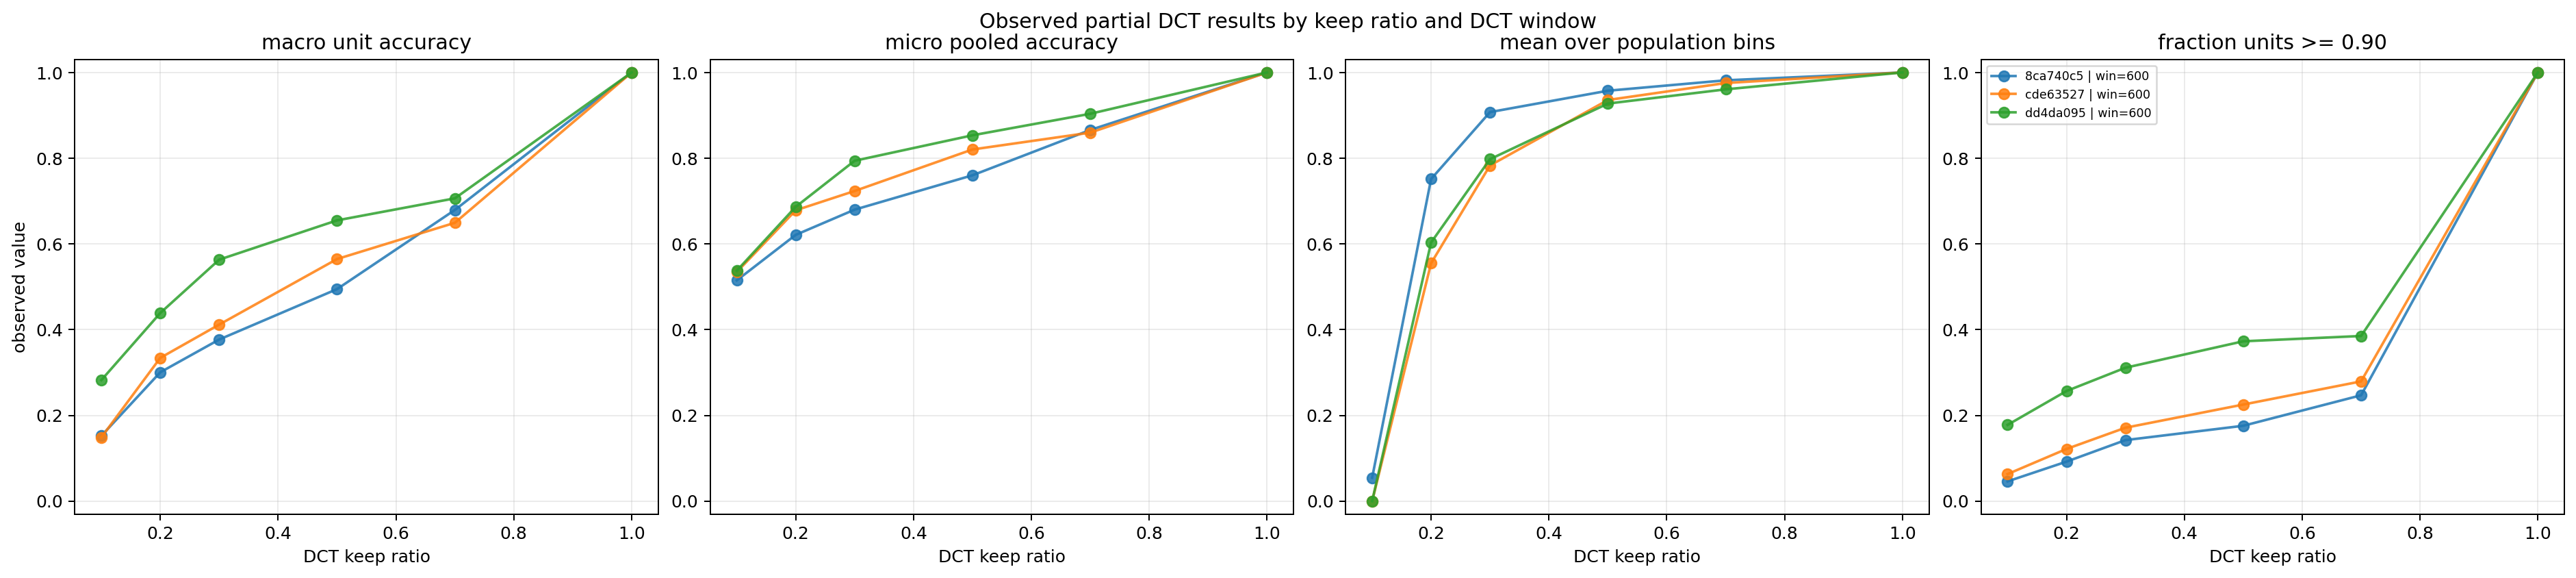

Values plotted in this chart, from the file beside it:
run_label, eid, probe, ratio, dct_window_samples, n_keep_coefficients_per_window, n_samples, n_windows, n_chan, fs, status, dct_bin, dct_kilosort_results_dir, dct_window_ms, whole_segment_dct, binned_count_accuracy_macro, binned_count_accuracy_micro, mean_bin_accuracy, all_neuron_fraction_ge_090
8ca740c5_probe00_partial_20260712_222836, 8ca740c5-e7fe-430a-aa10-e74e9c3cbbe8, probe00, 0.1, 600, 60, 6600000, , 385, 30000, complete, G:\academic\week8_partial_dct_kilosort_r…, G:\academic\week8_partial_dct_kilosort_r…, 20.0, False, 0.1523, 0.5149, 0.05448, 0.04603
8ca740c5_probe00_partial_20260712_222836, 8ca740c5-e7fe-430a-aa10-e74e9c3cbbe8, probe00, 0.2, 600, 120, 6600000, , 385, 30000, complete, G:\academic\week8_partial_dct_kilosort_r…, G:\academic\week8_partial_dct_kilosort_r…, 20.0, False, 0.3006, 0.6211, 0.7513, 0.09205
8ca740c5_probe00_partial_20260712_222836, 8ca740c5-e7fe-430a-aa10-e74e9c3cbbe8, probe00, 0.3, 600, 180, 6600000, , 385, 30000, complete, G:\academic\week8_partial_dct_kilosort_r…, G:\academic\week8_partial_dct_kilosort_r…, 20.0, False, 0.377, 0.6799, 0.9075, 0.1423
8ca740c5_probe00_partial_20260712_222836, 8ca740c5-e7fe-430a-aa10-e74e9c3cbbe8, probe00, 0.5, 600, 300, 6600000, , 385, 30000, complete, G:\academic\week8_partial_dct_kilosort_r…, G:\academic\week8_partial_dct_kilosort_r…, 20.0, False, 0.4946, 0.76, 0.9573, 0.1757
8ca740c5_probe00_partial_20260712_222836, 8ca740c5-e7fe-430a-aa10-e74e9c3cbbe8, probe00, 0.7, 600, 420, 6600000, , 385, 30000, complete, G:\academic\week8_partial_dct_kilosort_r…, G:\academic\week8_partial_dct_kilosort_r…, 20.0, False, 0.6792, 0.8659, 0.9816, 0.2469
8ca740c5_probe00_partial_20260712_222836, 8ca740c5-e7fe-430a-aa10-e74e9c3cbbe8, probe00, 1.0, 600, 600, 6600000, , 385, 30000, complete, G:\academic\week8_partial_dct_kilosort_r…, G:\academic\week8_partial_dct_kilosort_r…, 20.0, False, 1.0, 1.0, 1.0, 1.0
cde63527_probe01_partial_20260712_222836, cde63527-7f5a-4cc3-8ac2-215d82e7da26, probe01, 0.1, 600, 60, 6300000, , 385, 30000, complete, G:\academic\week8_partial_dct_kilosort_r…, G:\academic\week8_partial_dct_kilosort_r…, 20.0, False, 0.1488, 0.5344, 0.0, 0.06306
cde63527_probe01_partial_20260712_222836, cde63527-7f5a-4cc3-8ac2-215d82e7da26, probe01, 0.2, 600, 120, 6300000, , 385, 30000, complete, G:\academic\week8_partial_dct_kilosort_r…, G:\academic\week8_partial_dct_kilosort_r…, 20.0, False, 0.3341, 0.6784, 0.5549, 0.1216
cde63527_probe01_partial_20260712_222836, cde63527-7f5a-4cc3-8ac2-215d82e7da26, probe01, 0.3, 600, 180, 6300000, , 385, 30000, complete, G:\academic\week8_partial_dct_kilosort_r…, G:\academic\week8_partial_dct_kilosort_r…, 20.0, False, 0.4118, 0.7234, 0.783, 0.1712
cde63527_probe01_partial_20260712_222836, cde63527-7f5a-4cc3-8ac2-215d82e7da26, probe01, 0.5, 600, 300, 6300000, , 385, 30000, complete, G:\academic\week8_partial_dct_kilosort_r…, G:\academic\week8_partial_dct_kilosort_r…, 20.0, False, 0.5647, 0.8203, 0.9357, 0.2252
cde63527_probe01_partial_20260712_222836, cde63527-7f5a-4cc3-8ac2-215d82e7da26, probe01, 0.7, 600, 420, 6300000, , 385, 30000, complete, G:\academic\week8_partial_dct_kilosort_r…, G:\academic\week8_partial_dct_kilosort_r…, 20.0, False, 0.6493, 0.8596, 0.9753, 0.2793
cde63527_probe01_partial_20260712_222836, cde63527-7f5a-4cc3-8ac2-215d82e7da26, probe01, 1.0, 600, 600, 6300000, , 385, 30000, complete, G:\academic\week8_partial_dct_kilosort_r…, G:\academic\week8_partial_dct_kilosort_r…, 20.0, False, 1.0, 1.0, 1.0, 1.0
dd4da095_probe00_partial_20260712_222836, dd4da095-4a99-4bf3-9727-f735077dba66, probe00, 0.1, 600, 60, 6420000, , 385, 30000, complete, G:\academic\week8_partial_dct_kilosort_r…, G:\academic\week8_partial_dct_kilosort_r…, 20.0, False, 0.2823, 0.5375, 0.0, 0.1778
dd4da095_probe00_partial_20260712_222836, dd4da095-4a99-4bf3-9727-f735077dba66, probe00, 0.2, 600, 120, 6420000, , 385, 30000, complete, G:\academic\week8_partial_dct_kilosort_r…, G:\academic\week8_partial_dct_kilosort_r…, 20.0, False, 0.4388, 0.6864, 0.6032, 0.2568
dd4da095_probe00_partial_20260712_222836, dd4da095-4a99-4bf3-9727-f735077dba66, probe00, 0.3, 600, 180, 6420000, , 385, 30000, complete, G:\academic\week8_partial_dct_kilosort_r…, G:\academic\week8_partial_dct_kilosort_r…, 20.0, False, 0.5633, 0.7939, 0.7976, 0.3111
dd4da095_probe00_partial_20260712_222836, dd4da095-4a99-4bf3-9727-f735077dba66, probe00, 0.5, 600, 300, 6420000, , 385, 30000, complete, G:\academic\week8_partial_dct_kilosort_r…, G:\academic\week8_partial_dct_kilosort_r…, 20.0, False, 0.6549, 0.8534, 0.9274, 0.3728
dd4da095_probe00_partial_20260712_222836, dd4da095-4a99-4bf3-9727-f735077dba66, probe00, 0.7, 600, 420, 6420000, , 385, 30000, complete, G:\academic\week8_partial_dct_kilosort_r…, G:\academic\week8_partial_dct_kilosort_r…, 20.0, False, 0.7063, 0.9036, 0.9606, 0.3852
dd4da095_probe00_partial_20260712_222836, dd4da095-4a99-4bf3-9727-f735077dba66, probe00, 1.0, 600, 600, 6420000, , 385, 30000, complete, G:\academic\week8_partial_dct_kilosort_r…, G:\academic\week8_partial_dct_kilosort_r…, 20.0, False, 1.0, 1.0, 1.0, 1.0
